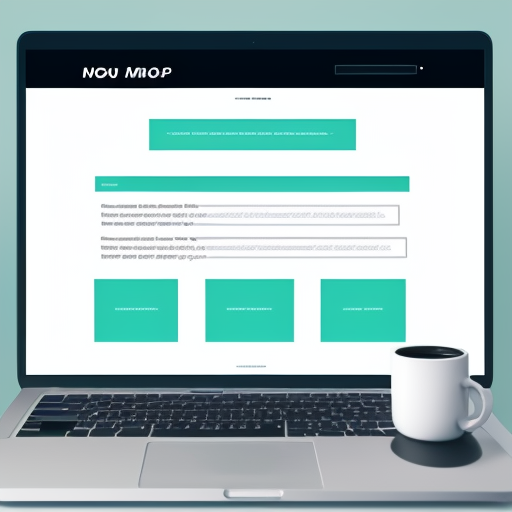
Generation parameters embedded in this image by AUTOMATIC1111 Stable Diffusion web UI or a fork of it (Forge, ...) (PNG 'parameters' text chunk):
cool mockup for a beautiful web development project
Steps: 20, Sampler: DPM++ 2M Karras, CFG scale: 7, Seed: 3161417472, Size: 512x512, Model hash: c249d7853b, Model: dreamshaper_6BakedVae, Version: v1.8.0